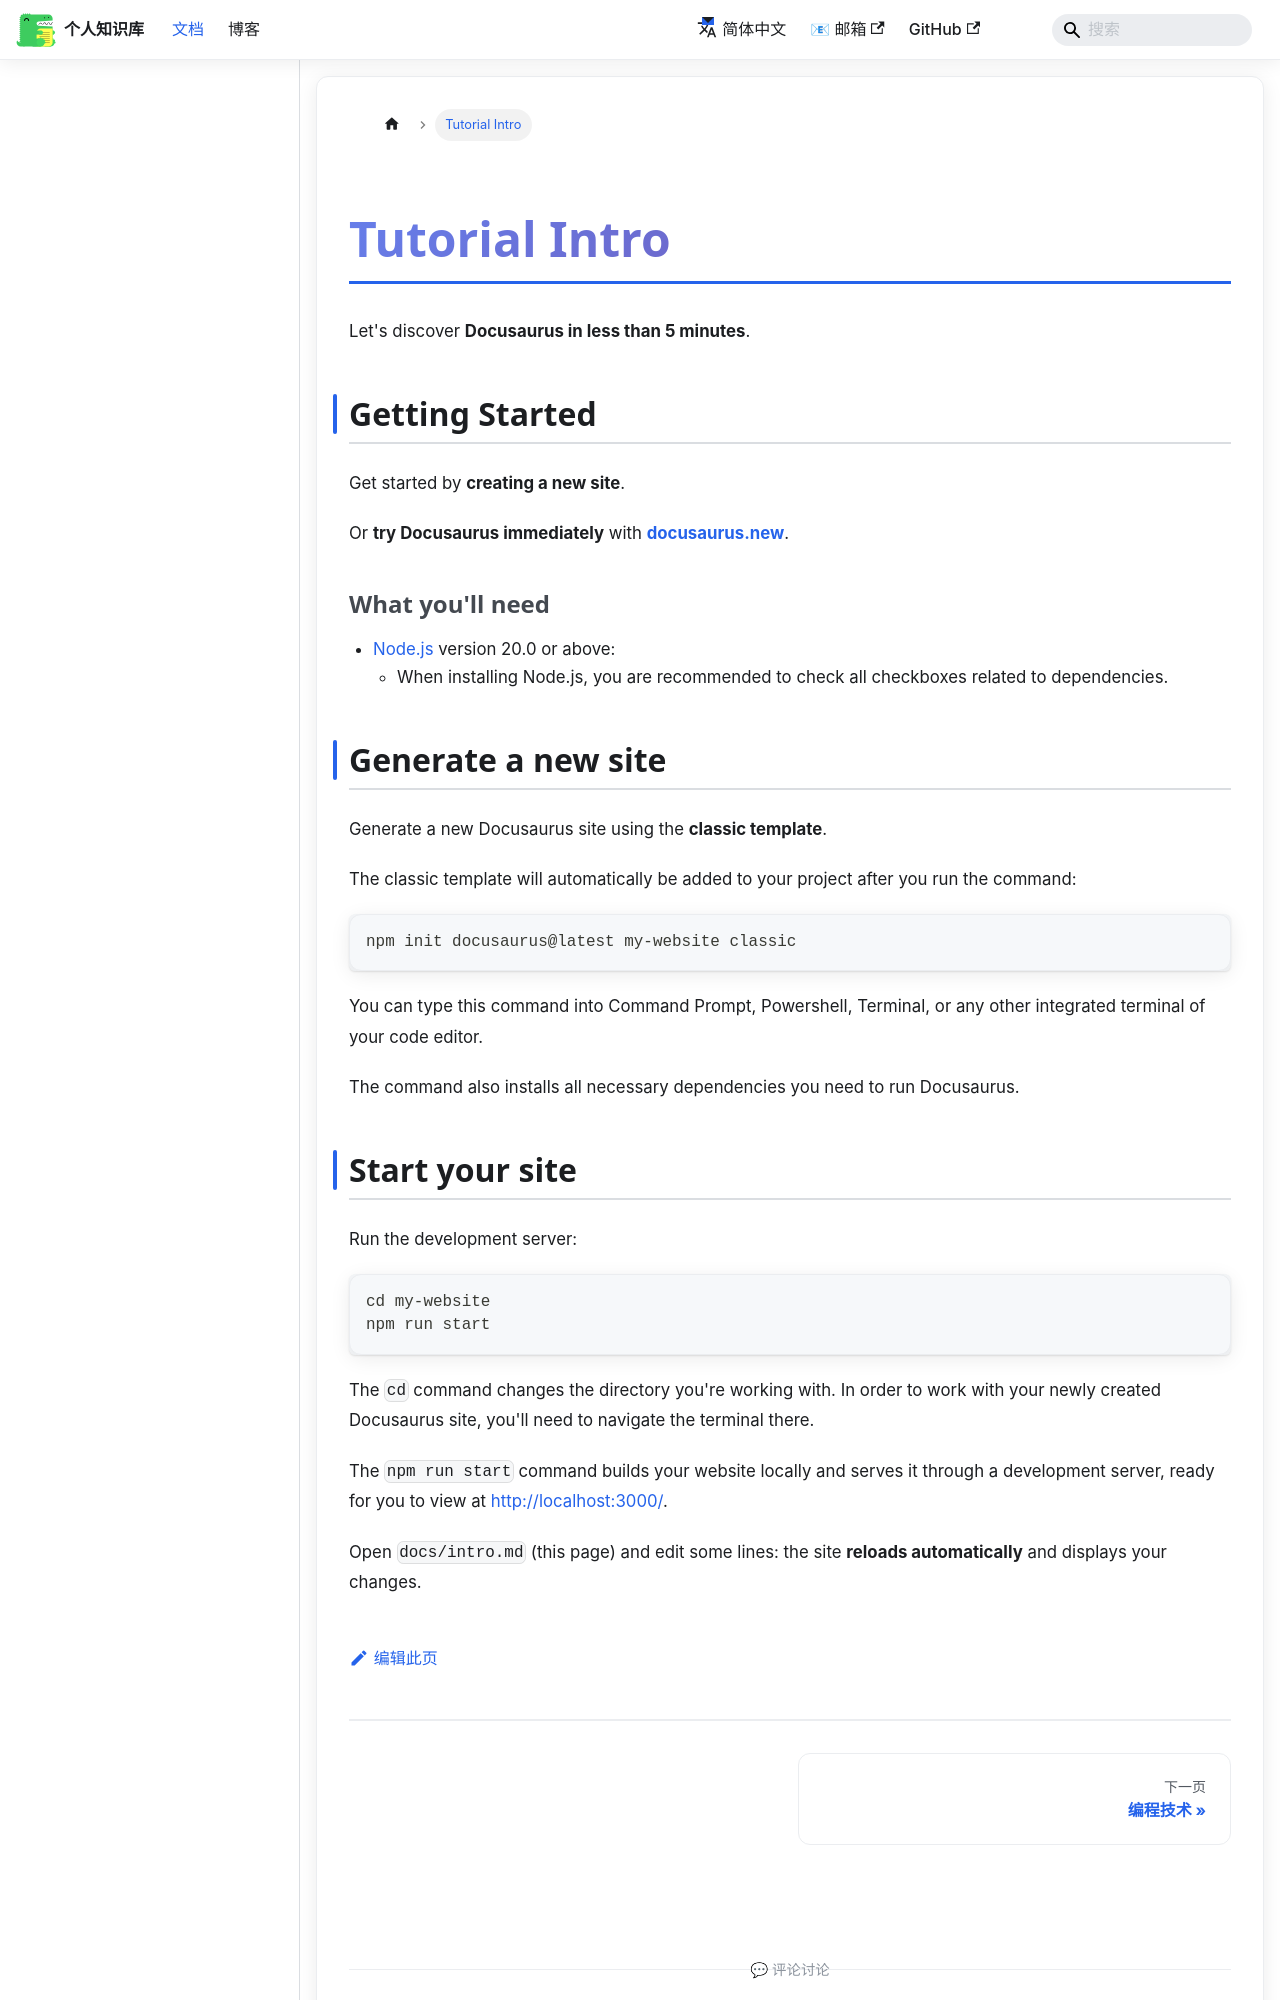

repository: shaozongfan/wiki_docusaurus · page: docs/intro/index.html · generator: docusaurus

---
sidebar_position: 1
---

# Tutorial Intro

Let's discover **Docusaurus in less than 5 minutes**.

## Getting Started

Get started by **creating a new site**.

Or **try Docusaurus immediately** with **[docusaurus.new](https://docusaurus.new)**.

### What you'll need

- [Node.js](https://nodejs.org/en/download/) version 20.0 or above:
  - When installing Node.js, you are recommended to check all checkboxes related to dependencies.

## Generate a new site

Generate a new Docusaurus site using the **classic template**.

The classic template will automatically be added to your project after you run the command:

```bash
npm init docusaurus@latest my-website classic
```

You can type this command into Command Prompt, Powershell, Terminal, or any other integrated terminal of your code editor.

The command also installs all necessary dependencies you need to run Docusaurus.
